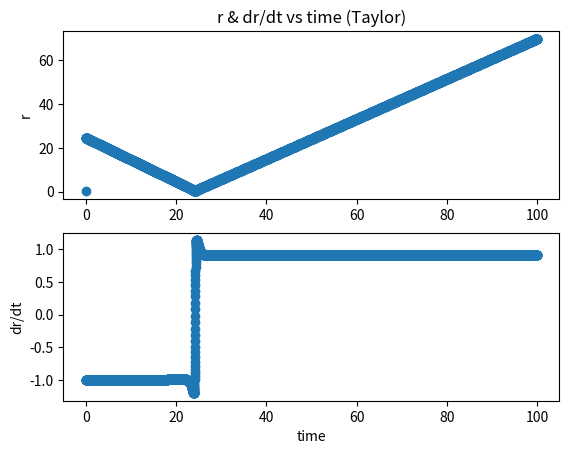

Write the Python code that produced this figure.
import numpy as np, matplotlib as mpl, matplotlib.pyplot as plt, os
# if os.getcwd()[-1] != "HW9":
#     os.chdir("HW9")
"""
I use a first-order Taylor approximation for r dot, and a second-order Taylor approximation for r

rii = r double dot
ri = r dot
ri_0 = intital r dot
r_0 = initial r
"""

def rii(r):
    if r == 0:
        print("r is 0")
        return 0
    centrifugal = l2 / (mu*mu * r**3)
    accel = - U0*np.exp(-r/r0) / (mu * r) * (1 + 1/r)
    return centrifugal + accel

r0 = 1.
U0 = 1.
mu = 1.
l2 = .5
###
ri_0 = -1
r_0 = 0.01
###

final_time = 100
dt = 0.01

t = 0

r_array = np.zeros(len(range(int(final_time/dt))))
ri_array = np.zeros(len(range(int(final_time/dt))))
times = np.zeros(len(range(int(final_time/dt))))

times[0] = t
ri_array[0] = ri_0
r_array[0] = r_0
ri = ri_0
for i in range(1, int(final_time/dt)):
    r = r_array[i-1] # current r before adding another one
    r_array[i] = r + dt*ri + .5*dt*dt*rii(r)
    t += dt
    times[i] = t
    
    #update ri with new r
    r = r_array[i]
    ri = ri + dt*rii(r)
    ri_array[i] = ri

fig, (ax1, ax2) = plt.subplots(2, 1)
ax1.plot(times, r_array, 'o')
ax1.set_ylabel('r')
ax1.set_title("r & dr/dt vs time (Taylor)")

ax2.plot(times, ri_array, 'o')
ax2.set_ylabel("dr/dt")

ax2.set_xlabel("time")

print(ri_array)

plt.savefig("hw9_taylor.pdf")
plt.show()